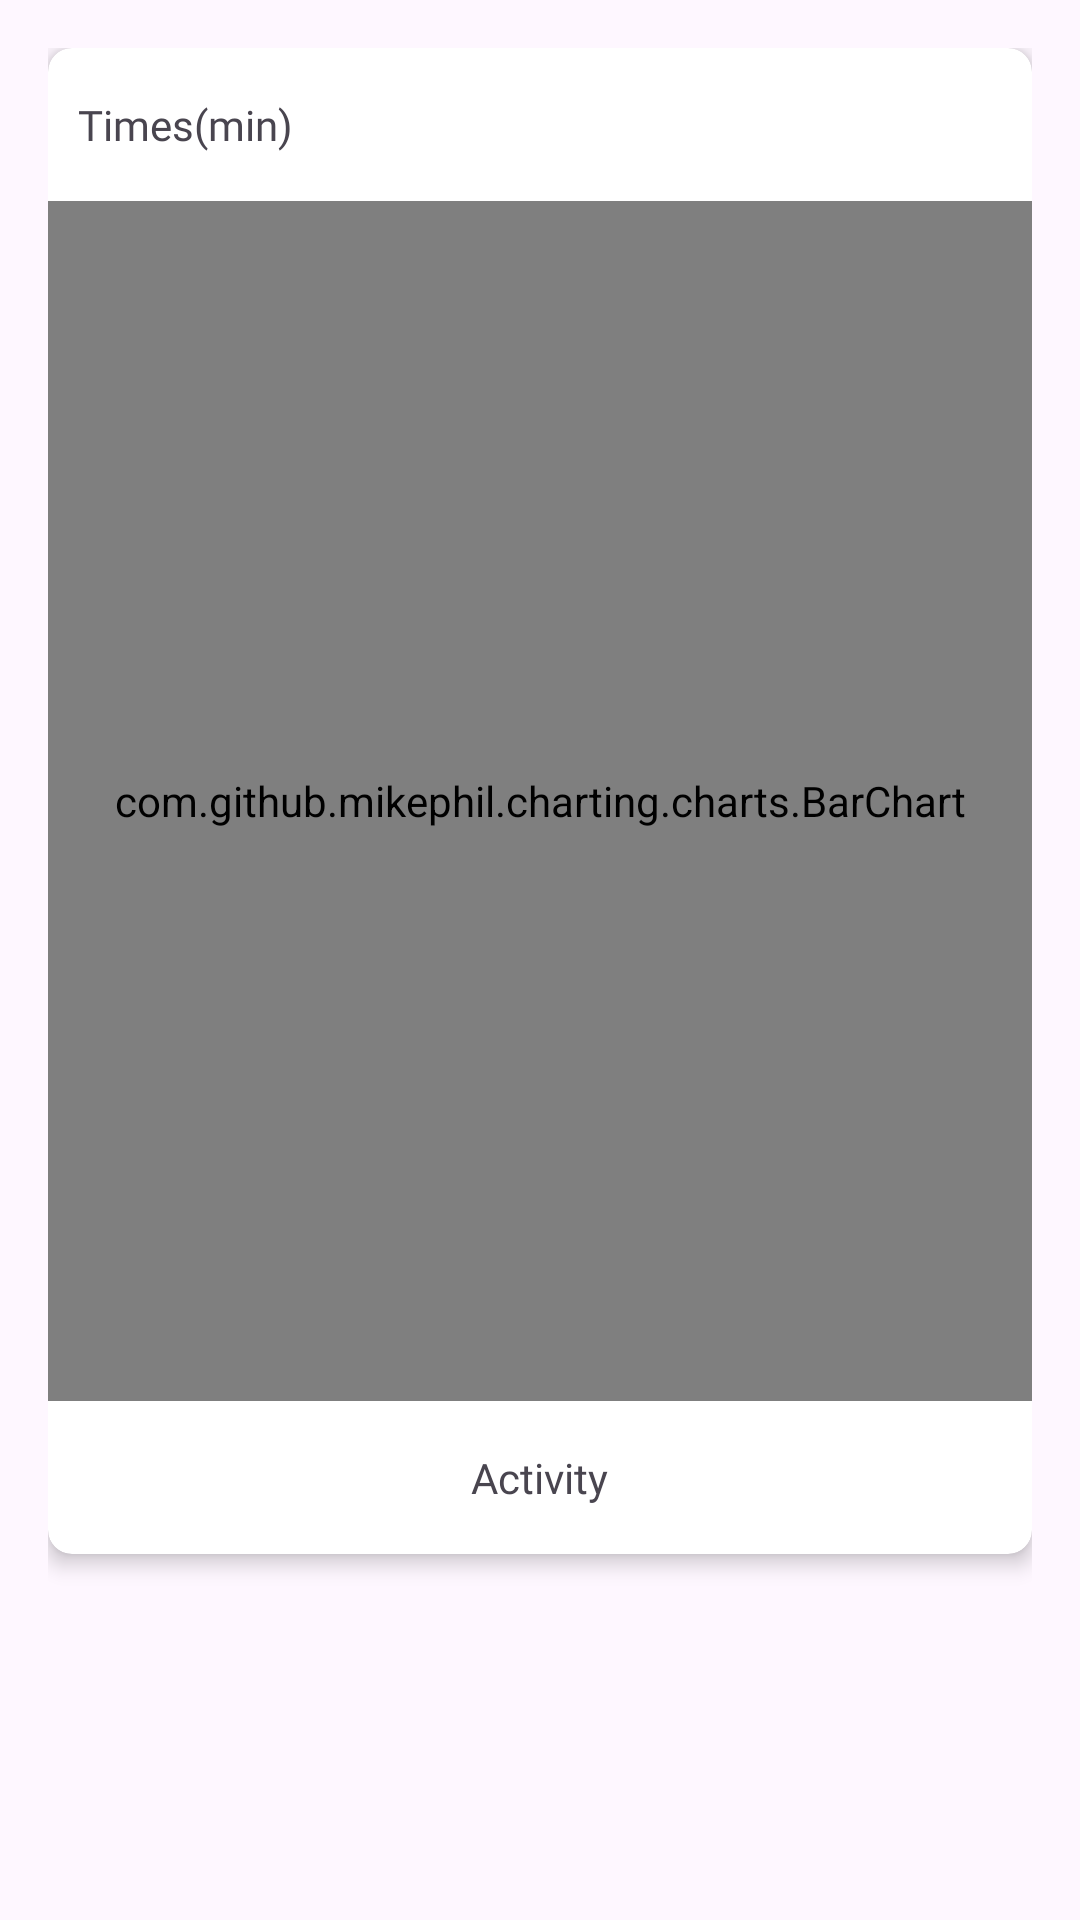

The Android layout XML behind this screen, and the referenced resources:
<!-- AndroidManifest.xml: application theme Theme.FitMotion -->
<!-- res/layout/fragment_weekly.xml -->
<?xml version="1.0" encoding="utf-8"?>
<LinearLayout xmlns:android="http://schemas.android.com/apk/res/android"
    xmlns:app="http://schemas.android.com/apk/res-auto"
    xmlns:tools="http://schemas.android.com/tools"
    android:layout_width="match_parent"
    android:layout_height="match_parent"
    android:orientation="vertical"
    android:padding="16dp">

    <androidx.cardview.widget.CardView
        android:layout_width="match_parent"
        android:layout_height="wrap_content"
        app:cardCornerRadius="8dp"
        app:cardElevation="4dp">

        <LinearLayout
            android:layout_width="match_parent"
            android:layout_height="wrap_content"
            android:orientation="vertical">

            <TextView
                android:layout_width="wrap_content"
                android:layout_height="wrap_content"
                android:text="Times(min)"
                android:fontFamily="@font/montserrat_semibold"
                android:paddingStart="10dp"
                android:paddingTop="16dp"
                android:paddingBottom="16dp"/>

            <com.github.mikephil.charting.charts.BarChart
                android:id="@+id/barChart"
                android:layout_width="match_parent"
                android:layout_height="400dp"
                android:padding="16dp" />

            <TextView
                android:layout_width="wrap_content"
                android:layout_height="wrap_content"
                android:text="Activity"
                android:fontFamily="@font/montserrat_semibold"
                android:padding="16dp"
                android:layout_gravity="center_horizontal" />

        </LinearLayout>

    </androidx.cardview.widget.CardView>

</LinearLayout>
<!-- resources referenced by this layout -->
<resources>
  <style name="Theme.FitMotion" parent="Base.Theme.FitMotion" />
  <style name="Base.Theme.FitMotion" parent="Theme.Material3.DayNight.NoActionBar">
          
          
      </style>
</resources>
